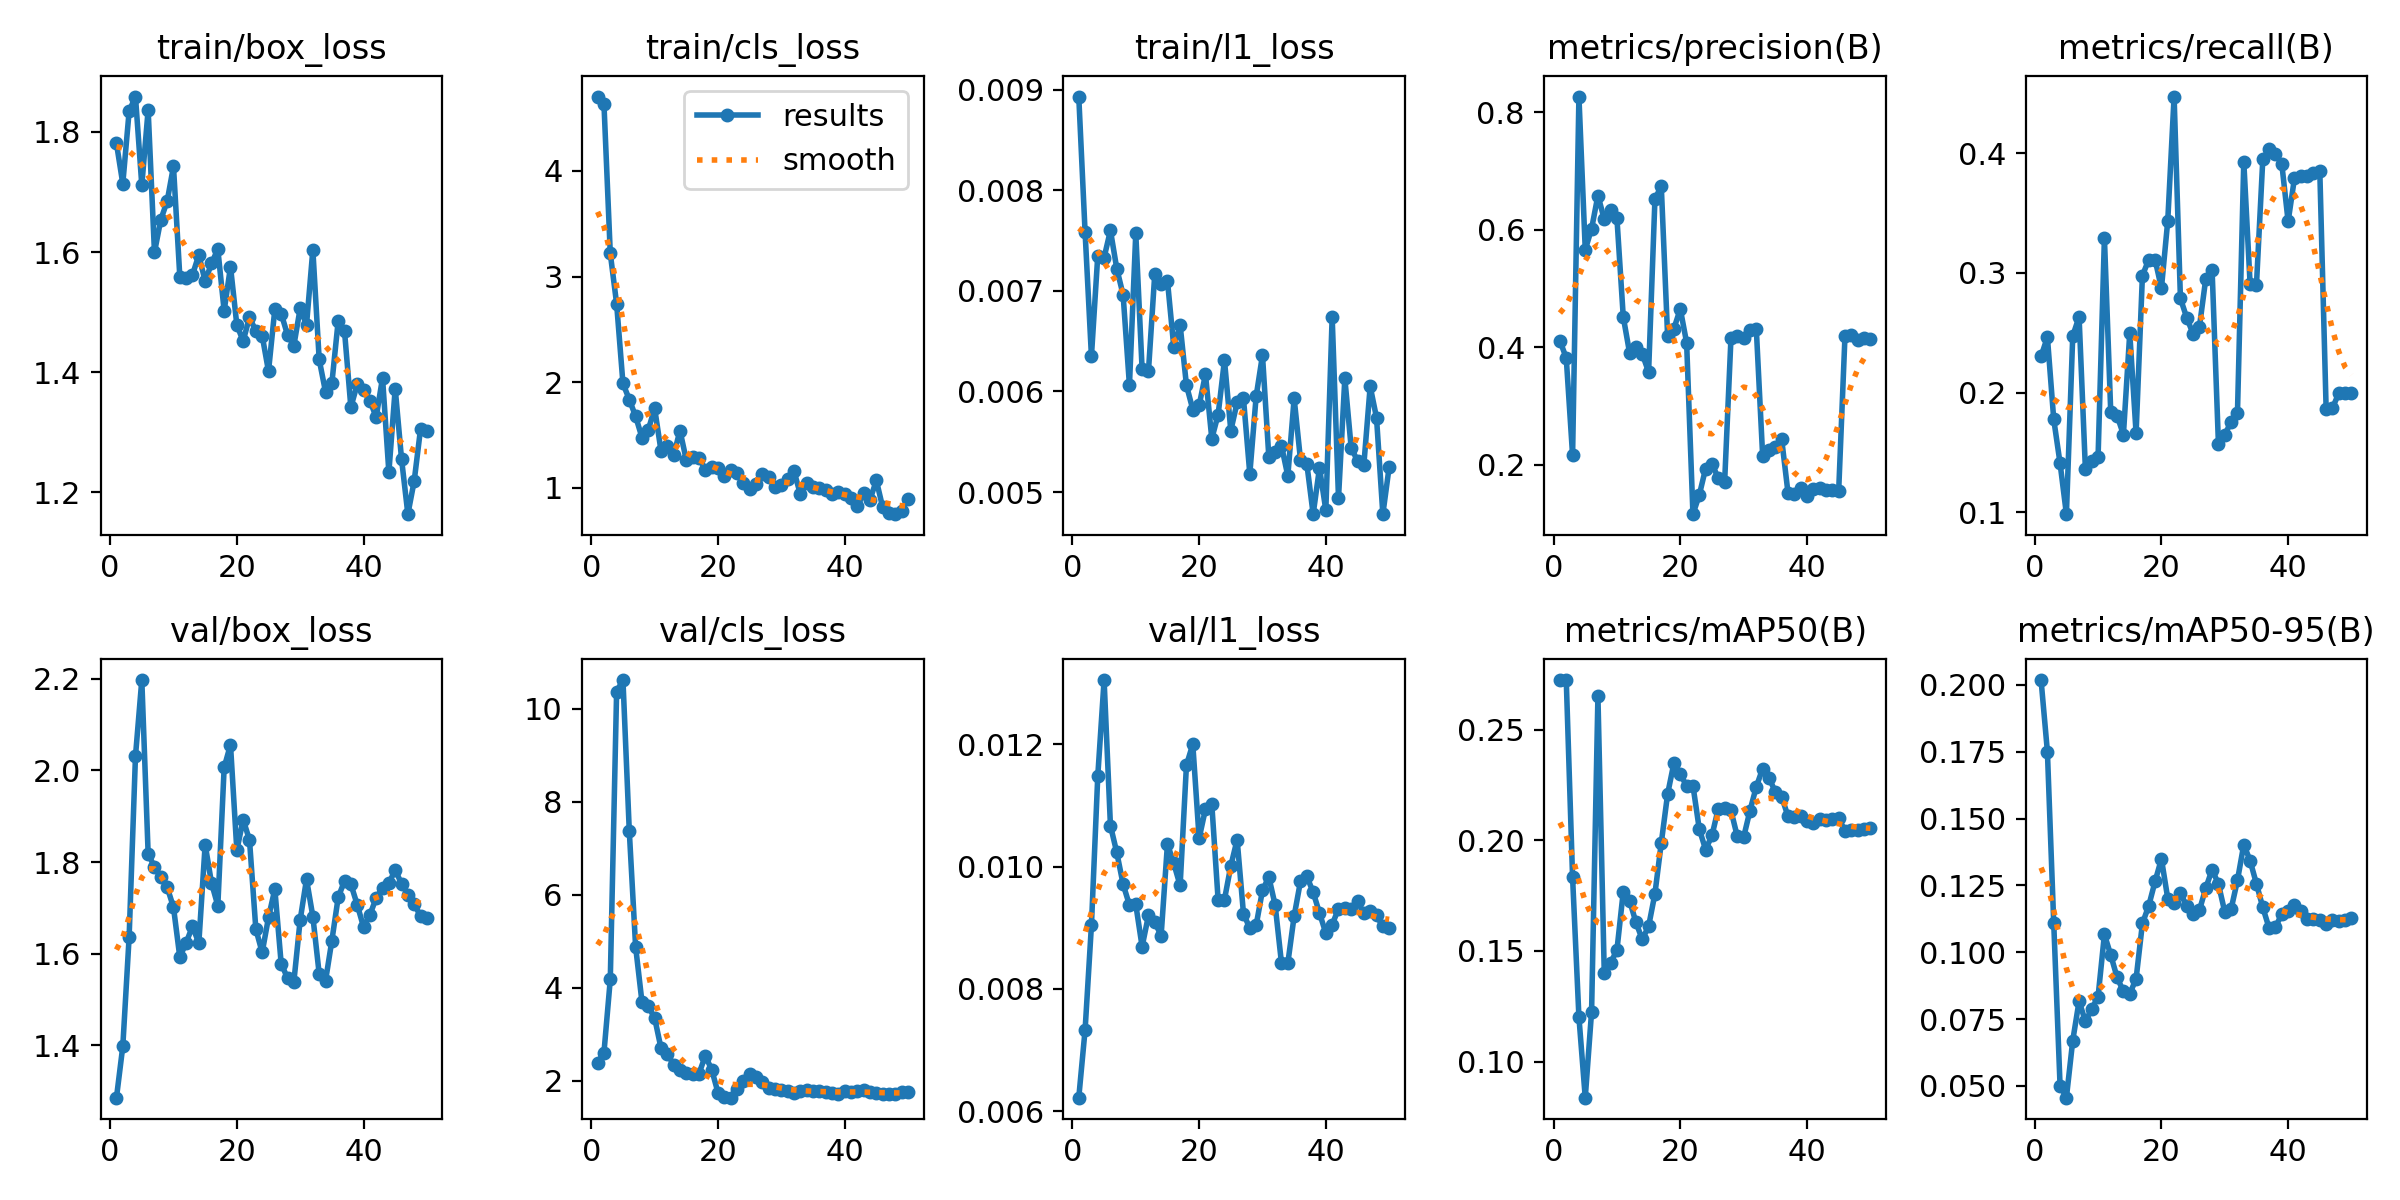

The table this chart was drawn from, first rows:
epoch, time, train/box_loss, train/cls_loss, train/l1_loss, metrics/precision(B), metrics/recall(B), metrics/mAP50(B), metrics/mAP50-95(B), val/box_loss, val/cls_loss, val/l1_loss, lr/pg0, lr/pg1, lr/pg2
1, 7.118, 1.781, 4.705, 0.00893, 0.4113, 0.2303, 0.2724, 0.2018, 1.286, 2.391, 0.00622, 0.0002083, 0.0002083, 0.0002083
2, 8.735, 1.714, 4.637, 0.00758, 0.3819, 0.2464, 0.2724, 0.1751, 1.398, 2.604, 0.00733, 0.0006126, 0.0006126, 0.0006126
3, 10.68, 1.835, 3.219, 0.00635, 0.2164, 0.1777, 0.1832, 0.1109, 1.637, 4.181, 0.00904, 0.001, 0.001, 0.001
4, 11.94, 1.859, 2.742, 0.00735, 0.8271, 0.141, 0.1202, 0.05011, 2.031, 10.37, 0.01148, 0.001176, 0.001176, 0.001176
5, 13.85, 1.711, 1.987, 0.00733, 0.5662, 0.0984, 0.0837, 0.04562, 2.197, 10.62, 0.01305, 0.001151, 0.001151, 0.001151
6, 15.58, 1.837, 1.835, 0.0076, 0.602, 0.2473, 0.1226, 0.06696, 1.819, 7.371, 0.01067, 0.001126, 0.001126, 0.001126
7, 17.84, 1.6, 1.675, 0.00722, 0.6585, 0.2633, 0.2651, 0.08171, 1.789, 4.881, 0.01023, 0.001102, 0.001102, 0.001102
8, 19.12, 1.654, 1.475, 0.00696, 0.6182, 0.1359, 0.14, 0.07417, 1.767, 3.697, 0.00971, 0.001077, 0.001077, 0.001077
9, 20.76, 1.685, 1.547, 0.00606, 0.6347, 0.1428, 0.1446, 0.07877, 1.745, 3.6, 0.00937, 0.001052, 0.001052, 0.001052
10, 21.95, 1.743, 1.752, 0.00757, 0.6197, 0.1463, 0.1504, 0.08343, 1.702, 3.352, 0.00938, 0.001027, 0.001027, 0.001027
11, 23.16, 1.559, 1.351, 0.00622, 0.4519, 0.3293, 0.1768, 0.1067, 1.593, 2.707, 0.00869, 0.001002, 0.001002, 0.001002
12, 24.39, 1.557, 1.393, 0.0062, 0.3905, 0.1835, 0.1727, 0.09895, 1.624, 2.58, 0.0092, 0.0009778, 0.0009778, 0.0009778
13, 25.66, 1.562, 1.307, 0.00717, 0.4011, 0.1809, 0.163, 0.09062, 1.66, 2.346, 0.00909, 0.000953, 0.000953, 0.000953
14, 27.08, 1.595, 1.54, 0.00707, 0.3887, 0.1649, 0.1552, 0.08533, 1.623, 2.232, 0.00887, 0.0009283, 0.0009283, 0.0009283
15, 28.93, 1.551, 1.261, 0.0071, 0.358, 0.2498, 0.1611, 0.08444, 1.838, 2.17, 0.01037, 0.0009035, 0.0009035, 0.0009035
16, 30.47, 1.581, 1.287, 0.00644, 0.6524, 0.1661, 0.1759, 0.09008, 1.755, 2.147, 0.01005, 0.0008787, 0.0008787, 0.0008787
17, 31.69, 1.605, 1.279, 0.00666, 0.6747, 0.2979, 0.1988, 0.1108, 1.705, 2.154, 0.00969, 0.000854, 0.000854, 0.000854
18, 33.29, 1.502, 1.171, 0.00606, 0.4196, 0.3112, 0.2209, 0.1174, 2.007, 2.537, 0.01166, 0.0008293, 0.0008293, 0.0008293
19, 34.47, 1.576, 1.196, 0.00582, 0.432, 0.3112, 0.235, 0.1265, 2.056, 2.243, 0.012, 0.0008045, 0.0008045, 0.0008045
20, 35.66, 1.479, 1.188, 0.00586, 0.4655, 0.2872, 0.23, 0.1349, 1.826, 1.747, 0.01046, 0.0007797, 0.0007797, 0.0007797
21, 36.87, 1.452, 1.113, 0.00617, 0.408, 0.3437, 0.2245, 0.1201, 1.893, 1.651, 0.01094, 0.000755, 0.000755, 0.000755
22, 38.03, 1.491, 1.168, 0.00553, 0.1159, 0.4475, 0.2247, 0.1183, 1.848, 1.637, 0.01102, 0.0007302, 0.0007302, 0.0007302
23, 39.57, 1.468, 1.137, 0.00577, 0.1485, 0.2787, 0.2051, 0.1221, 1.654, 1.816, 0.00945, 0.0007055, 0.0007055, 0.0007055
24, 41.32, 1.461, 1.044, 0.00631, 0.1937, 0.2625, 0.1958, 0.1172, 1.603, 1.993, 0.00946, 0.0006808, 0.0006808, 0.0006808
25, 43.48, 1.401, 0.9829, 0.00561, 0.2022, 0.249, 0.2022, 0.1143, 1.679, 2.139, 0.01001, 0.000656, 0.000656, 0.000656
26, 44.68, 1.505, 1.039, 0.00589, 0.1768, 0.2551, 0.2143, 0.1157, 1.741, 2.082, 0.01044, 0.0006312, 0.0006312, 0.0006312
27, 45.87, 1.498, 1.13, 0.00593, 0.1705, 0.2952, 0.2146, 0.124, 1.579, 1.98, 0.00923, 0.0006065, 0.0006065, 0.0006065
28, 47.14, 1.462, 1.105, 0.00518, 0.4152, 0.3023, 0.2135, 0.1309, 1.547, 1.849, 0.00899, 0.0005818, 0.0005818, 0.0005818
29, 48.34, 1.444, 1.01, 0.00595, 0.4191, 0.1569, 0.2018, 0.1255, 1.539, 1.833, 0.00904, 0.000557, 0.000557, 0.000557
30, 49.54, 1.506, 1.029, 0.00636, 0.4154, 0.1649, 0.2014, 0.115, 1.674, 1.805, 0.00961, 0.0005322, 0.0005322, 0.0005322
31, 51.1, 1.479, 1.077, 0.00535, 0.4292, 0.1755, 0.2134, 0.1162, 1.763, 1.774, 0.00983, 0.0005075, 0.0005075, 0.0005075
32, 52.4, 1.604, 1.157, 0.0054, 0.4313, 0.1825, 0.2242, 0.1269, 1.681, 1.744, 0.00937, 0.0004827, 0.0004827, 0.0004827
33, 54.23, 1.421, 0.9372, 0.00546, 0.2157, 0.3931, 0.2324, 0.1403, 1.556, 1.788, 0.00842, 0.000458, 0.000458, 0.000458
34, 56.03, 1.367, 1.041, 0.00516, 0.2244, 0.2905, 0.2283, 0.1342, 1.541, 1.806, 0.00842, 0.0004332, 0.0004332, 0.0004332
35, 57.46, 1.381, 1.004, 0.00593, 0.2305, 0.29, 0.2219, 0.1256, 1.629, 1.791, 0.00919, 0.0004085, 0.0004085, 0.0004085
36, 58.66, 1.485, 0.9952, 0.00532, 0.244, 0.3949, 0.2197, 0.1168, 1.723, 1.786, 0.00976, 0.0003837, 0.0003837, 0.0003837
37, 59.85, 1.468, 0.9754, 0.00528, 0.1527, 0.4037, 0.2109, 0.109, 1.759, 1.752, 0.00984, 0.000359, 0.000359, 0.000359
38, 61.06, 1.341, 0.9388, 0.00478, 0.151, 0.3994, 0.2107, 0.1095, 1.752, 1.735, 0.00958, 0.0003343, 0.0003343, 0.0003343
39, 62.32, 1.379, 0.9601, 0.00524, 0.1597, 0.3912, 0.211, 0.1142, 1.707, 1.71, 0.00924, 0.0003095, 0.0003095, 0.0003095
40, 63.56, 1.371, 0.9427, 0.00482, 0.1477, 0.3431, 0.2088, 0.1156, 1.659, 1.772, 0.00891, 0.0002848, 0.0002848, 0.0002848
41, 65.98, 1.352, 0.9, 0.00674, 0.1581, 0.3792, 0.2077, 0.1177, 1.685, 1.761, 0.00905, 0.00026, 0.00026, 0.00026
42, 68.29, 1.325, 0.8213, 0.00494, 0.1597, 0.3813, 0.2099, 0.1154, 1.722, 1.789, 0.00931, 0.0002352, 0.0002352, 0.0002352
43, 70.36, 1.391, 0.9463, 0.00613, 0.1576, 0.3809, 0.2093, 0.1125, 1.744, 1.795, 0.00933, 0.0002105, 0.0002105, 0.0002105
44, 71.6, 1.233, 0.8848, 0.00544, 0.1567, 0.3839, 0.2098, 0.1123, 1.754, 1.767, 0.00931, 0.0001857, 0.0001857, 0.0001857
45, 72.8, 1.372, 1.069, 0.00531, 0.1546, 0.3852, 0.2099, 0.1122, 1.783, 1.73, 0.00943, 0.000161, 0.000161, 0.000161
46, 74.02, 1.255, 0.8126, 0.00527, 0.42, 0.1862, 0.2044, 0.1105, 1.753, 1.726, 0.00924, 0.0001363, 0.0001363, 0.0001363
47, 75.2, 1.163, 0.7632, 0.00605, 0.4219, 0.1872, 0.2046, 0.1121, 1.729, 1.711, 0.00927, 0.0001115, 0.0001115, 0.0001115
48, 76.38, 1.219, 0.7484, 0.00574, 0.4129, 0.1995, 0.2045, 0.1118, 1.709, 1.721, 0.0092, 8.675e-05, 8.675e-05, 8.675e-05
49, 77.59, 1.305, 0.7822, 0.00478, 0.4152, 0.1995, 0.205, 0.1123, 1.682, 1.75, 0.00902, 6.2e-05, 6.2e-05, 6.2e-05
50, 78.76, 1.302, 0.8932, 0.00525, 0.4145, 0.1995, 0.2058, 0.1128, 1.678, 1.76, 0.009, 3.725e-05, 3.725e-05, 3.725e-05
